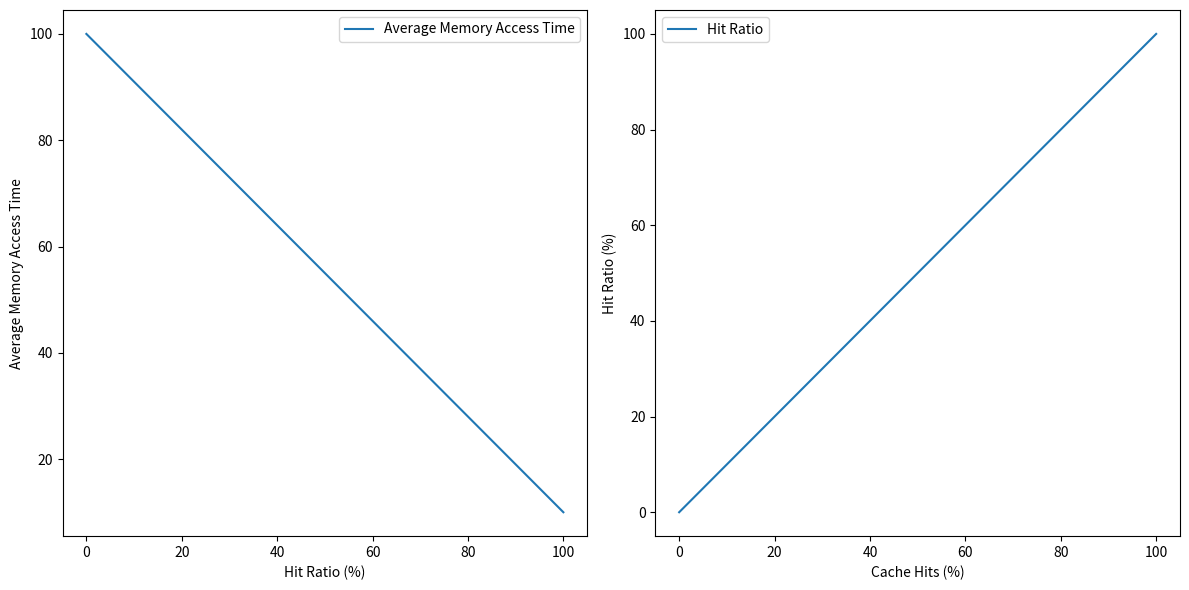

The matplotlib source for this figure:
import numpy as np
import matplotlib.pyplot as plt

# Parameters
cache_hits = np.arange(0, 101, 1)  # Vary the cache hits from 0 to 100%
time_cache_access = 10  # Cache access time (example)
time_main_memory_access = 100  # Time required to access main memory (example)

# Formula 1: Average Memory Access Time
def average_memory_access_time(hit_ratio, time_cache_access, time_main_memory_access):
    return hit_ratio * time_cache_access + (1 - hit_ratio) * time_main_memory_access

# Formula 2: Hit Ratio
def hit_ratio(cache_hits, cache_misses):
    return (cache_hits / (cache_hits + cache_misses)) * 100

# Calculating values
cache_misses = 100 - cache_hits
time_access = [average_memory_access_time(hit_ratio/100, time_cache_access, time_main_memory_access) for hit_ratio in cache_hits]
hit_rates = [hit_ratio(hit, miss) for hit, miss in zip(cache_hits, cache_misses)]

# Plotting the graphs
plt.figure(figsize=(12, 6))

# Graph for Formula 1
plt.subplot(1, 2, 1)
plt.plot(cache_hits, time_access, label="Average Memory Access Time")
plt.xlabel("Hit Ratio (%)")
plt.ylabel("Average Memory Access Time")
plt.legend()

# Graph for Formula 2
plt.subplot(1, 2, 2)
plt.plot(cache_hits, hit_rates, label="Hit Ratio")
plt.xlabel("Cache Hits (%)")
plt.ylabel("Hit Ratio (%)")
plt.legend()

plt.tight_layout()
plt.ion()
#plt.show()
